Image classification data set "datera-quest" (AffrizaWildanFauzan/datera-quest on GitHub). Class labels (30): Albizia saponaria, Dendrobium leonis, Dracaena trifasciata, Echinodorus radican, Gymnocalycium, Hopea bilitonensis, Impatiens walleriana, Lagerstroemia speciosa, Ixora acuminata, Monstera adansonii, Nepenthes sumatrana, Alocasia Black Velvet, Nepenthes reinwardtiana, Ochna kirkii, Philodendron Lemon, Portulaca sp, Quassia amara, Reutealis trisperma, Rosa sp, Russelia equisetiformis, Syzygium myrtifolium, Tabernaemontana corymbosa, Anacampseros rufescens Sunrise, 3 apocynacaea, Areca catechu, Catharanthus roseus, Ceiba pentandra, Cuphea hyssopifolia, Cymbidium bicolor, Dendrobium Uthai White.

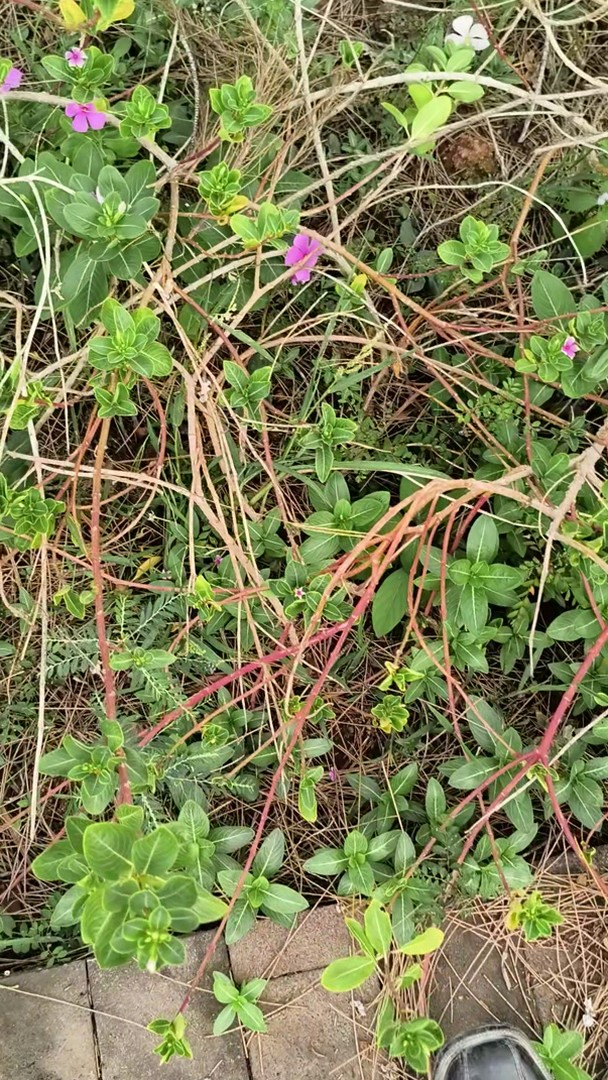
Label: Catharanthus roseus

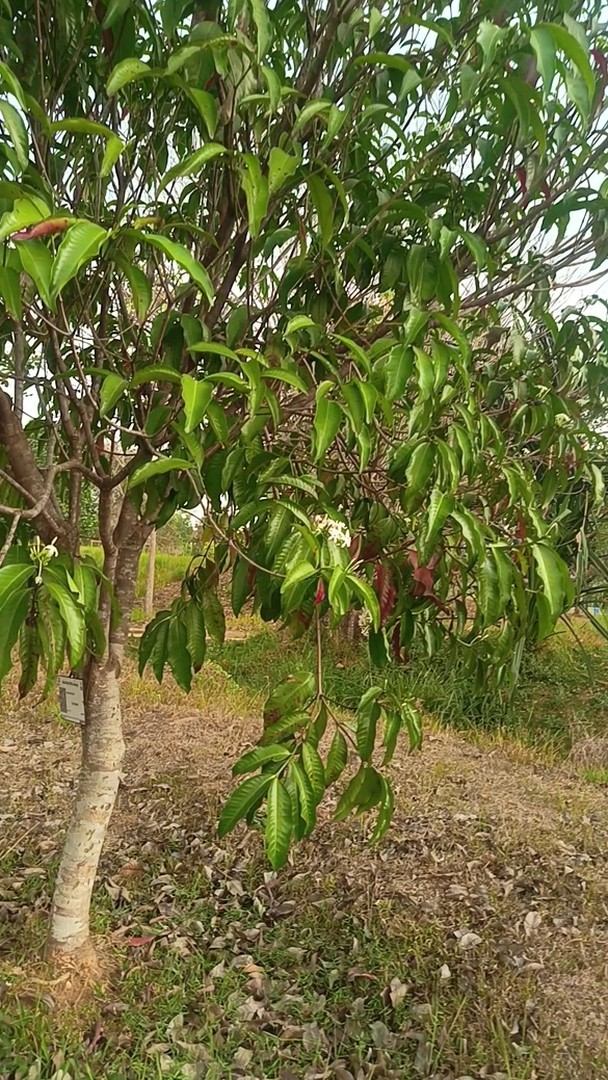
Label: 3 apocynacaea

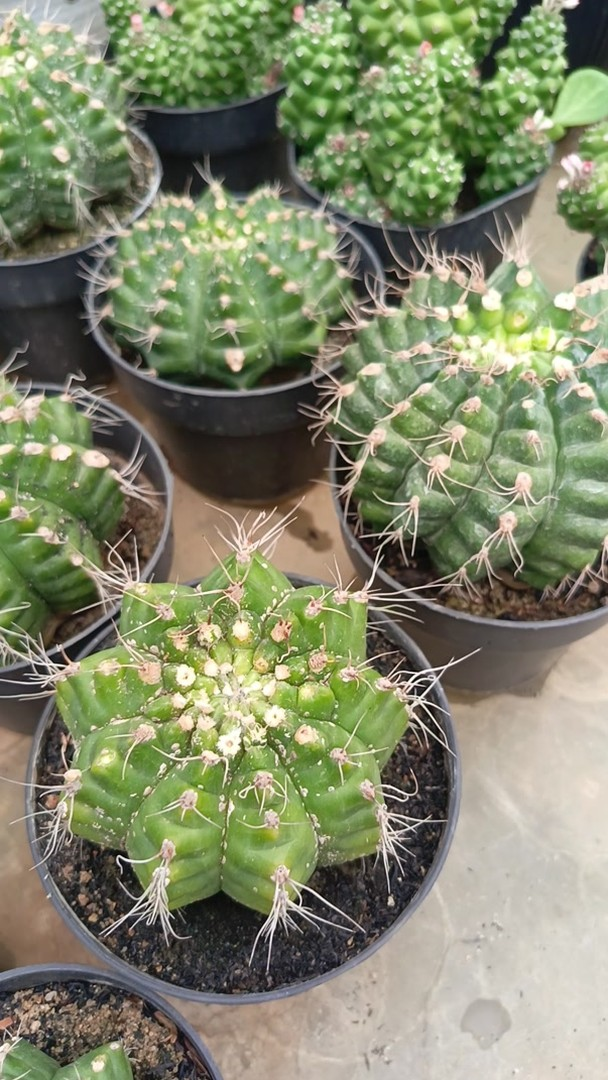
Label: Gymnocalycium

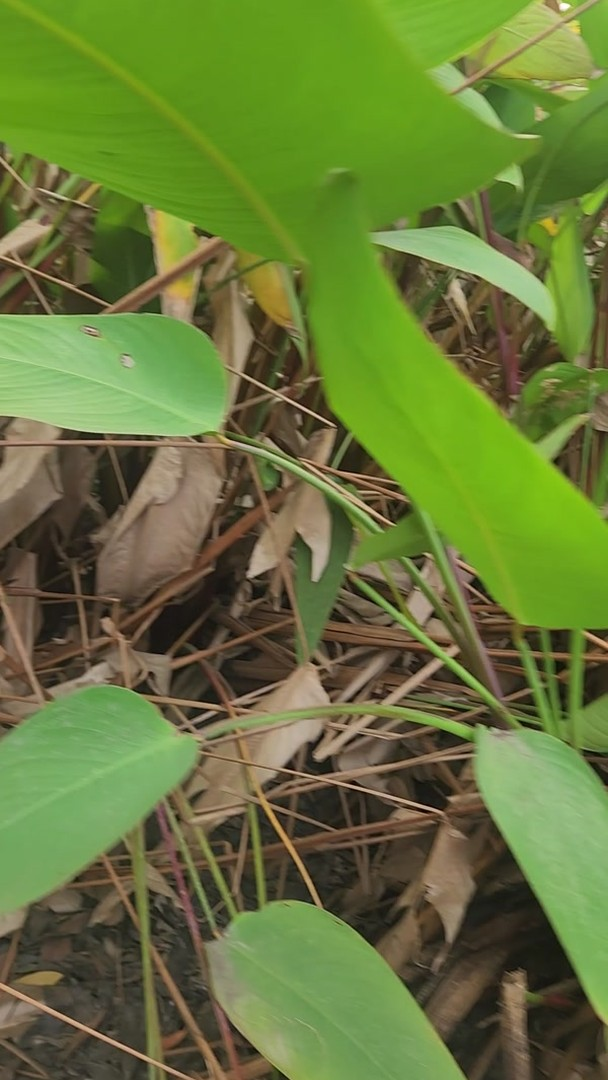
Label: Echinodorus radican

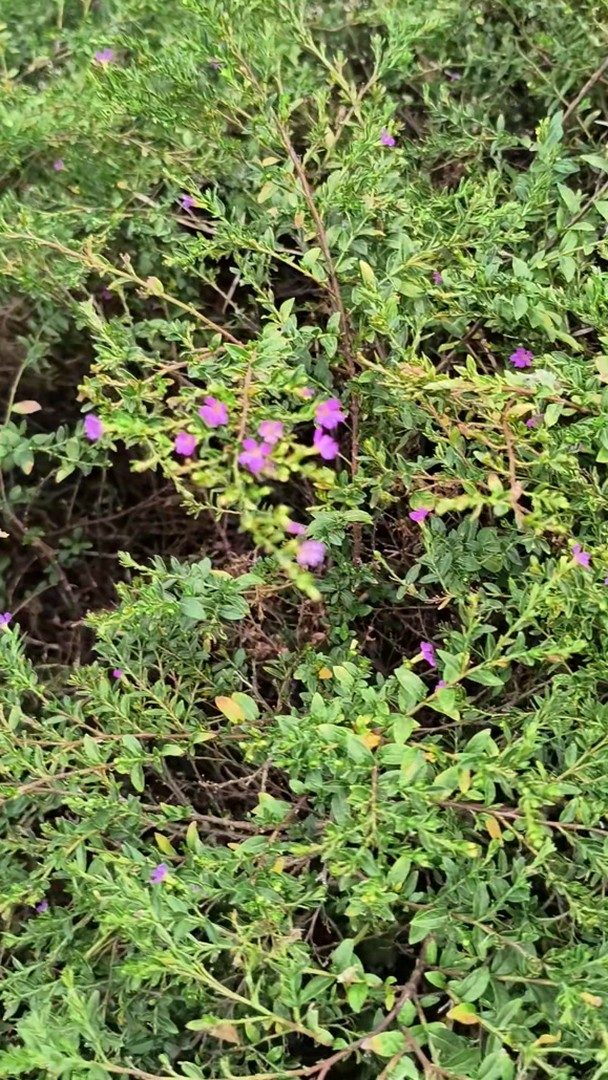
Label: Cuphea hyssopifolia

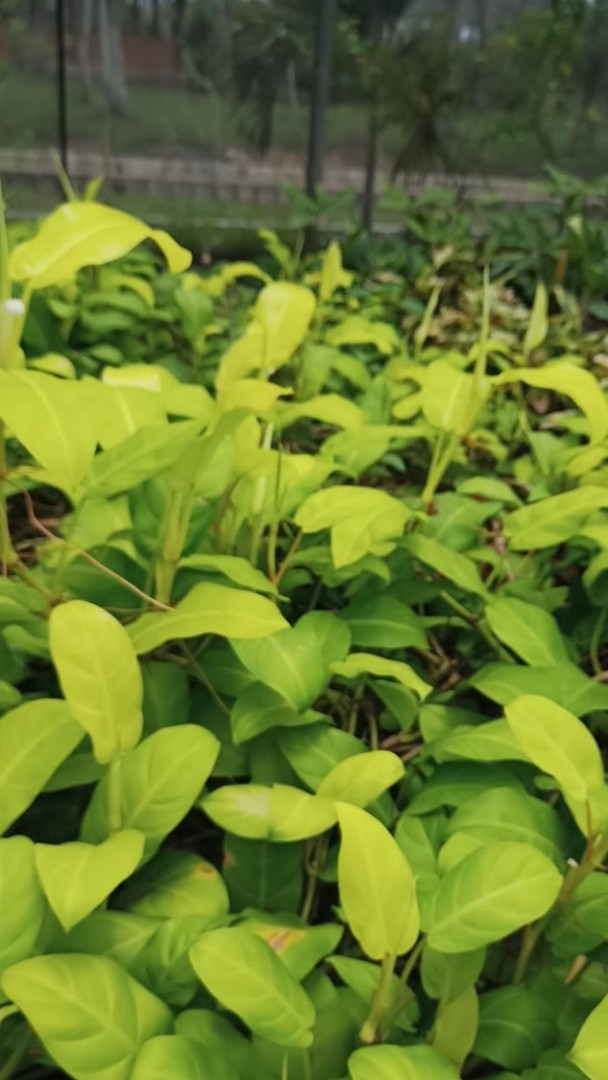
Label: Philodendron Lemon
